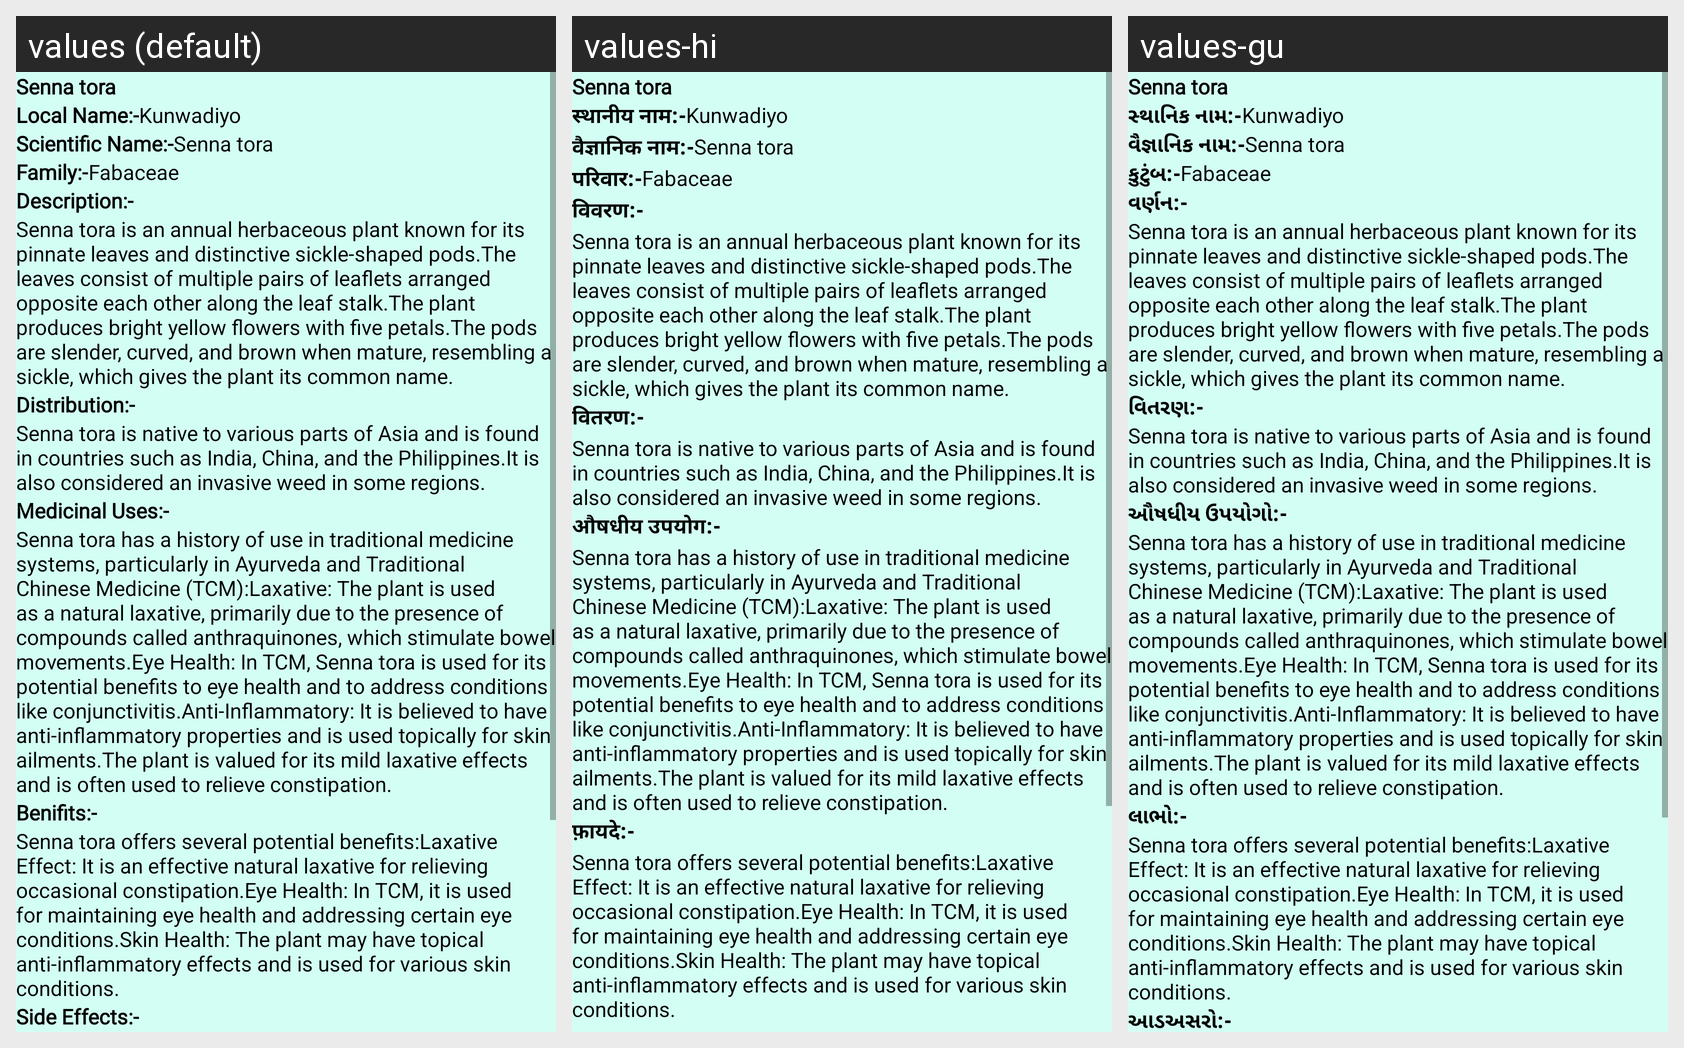

The same Android screen rendered under several of its app's locales, left to right. List the strings drawn on it with the default value and each locale's translation.
Android screen res/layout/activity_plant62.xml rendered under 3 locales, left to right: values (default), values-hi, values-gu. Device: Nexus 5 (rendered at 1080×1920; each locale shown at half size, 540×960, under a caption strip naming it); theme NoActionBar.
Strings drawn on this screen, with the default value and each locale's value (text and hints the layout hard-codes, and strings that could not be matched under every locale, appear in the picture but are not listed):

p62
  values: Senna tora
  values-hi: Senna tora  [not translated; the default value is used]
  values-gu: Senna tora  [not translated; the default value is used]

Local_name
  values: Local Name:-
  values-hi: स्थानीय नाम:-
  values-gu: સ્થાનિક નામ:-

l62
  values: Kunwadiyo
  values-hi: Kunwadiyo  [not translated; the default value is used]
  values-gu: Kunwadiyo  [not translated; the default value is used]

scientific_name
  values: Scientific Name:-
  values-hi: वैज्ञानिक नाम:-
  values-gu: વૈજ્ઞાનિક નામ:-

s62
  values: Senna tora
  values-hi: Senna tora  [not translated; the default value is used]
  values-gu: Senna tora  [not translated; the default value is used]

family
  values: Family:-
  values-hi: परिवार:-
  values-gu: કુટુંબ:-

f62
  values: Fabaceae
  values-hi: Fabaceae  [not translated; the default value is used]
  values-gu: Fabaceae  [not translated; the default value is used]

Description
  values: Description:-
  values-hi: विवरण:-
  values-gu: વર્ણન:-

d62
  values: Senna tora is an annual herbaceous plant known for its pinnate leaves and distinctive sickle-shaped pods.The leaves consist of multiple pairs of leaflets arranged opposite each other along the leaf stalk.The plant produces bright yellow flowers with five petals.The pods are slender, curved, and brown when mature, resembling a sickle, which gives the plant its common name.
  values-hi: Senna tora is an annual herbaceous plant known for its pinnate leaves and distinctive sickle-shaped pods.The leaves consist of multiple pairs of leaflets arranged opposite each other along the leaf stalk.The plant produces bright yellow flowers with five petals.The pods are slender, curved, and brown when mature, resembling a sickle, which gives the plant its common name.  [not translated; the default value is used]
  values-gu: Senna tora is an annual herbaceous plant known for its pinnate leaves and distinctive sickle-shaped pods.The leaves consist of multiple pairs of leaflets arranged opposite each other along the leaf stalk.The plant produces bright yellow flowers with five petals.The pods are slender, curved, and brown when mature, resembling a sickle, which gives the plant its common name.  [not translated; the default value is used]

Distribution
  values: Distribution:-
  values-hi: वितरण:-
  values-gu: વિતરણ:-

dt62
  values: Senna tora is native to various parts of Asia and is found in countries such as India, China, and the Philippines.It is also considered an invasive weed in some regions.
  values-hi: Senna tora is native to various parts of Asia and is found in countries such as India, China, and the Philippines.It is also considered an invasive weed in some regions.  [not translated; the default value is used]
  values-gu: Senna tora is native to various parts of Asia and is found in countries such as India, China, and the Philippines.It is also considered an invasive weed in some regions.  [not translated; the default value is used]

Medicinal_uses
  values: Medicinal Uses:-
  values-hi: औषधीय उपयोग:-
  values-gu: ઔષધીય ઉપયોગો:-

m62
  values: Senna tora has a history of use in traditional medicine systems, particularly in Ayurveda and Traditional Chinese Medicine (TCM):Laxative: The plant is used as a natural laxative, primarily due to the presence of compounds called anthraquinones, which stimulate bowel movements.Eye Health: In TCM, Senna tora is used for its potential benefits to eye health and to address conditions like …[clipped]
  values-hi: Senna tora has a history of use in traditional medicine systems, particularly in Ayurveda and Traditional Chinese Medicine (TCM):Laxative: The plant is used as a natural laxative, primarily due to the presence of compounds called anthraquinones, which stimulate bowel movements.Eye Health: In TCM, Senna tora is used for its potential benefits to eye health and to address conditions like …[clipped]  [not translated; the default value is used]
  values-gu: Senna tora has a history of use in traditional medicine systems, particularly in Ayurveda and Traditional Chinese Medicine (TCM):Laxative: The plant is used as a natural laxative, primarily due to the presence of compounds called anthraquinones, which stimulate bowel movements.Eye Health: In TCM, Senna tora is used for its potential benefits to eye health and to address conditions like …[clipped]  [not translated; the default value is used]

Benifits
  values: Benifits:-
  values-hi: फ़ायदे:-
  values-gu: લાભો:-

b62
  values: Senna tora offers several potential benefits:Laxative Effect: It is an effective natural laxative for relieving occasional constipation.Eye Health: In TCM, it is used for maintaining eye health and addressing certain eye conditions.Skin Health: The plant may have topical anti-inflammatory effects and is used for various skin conditions.
  values-hi: Senna tora offers several potential benefits:Laxative Effect: It is an effective natural laxative for relieving occasional constipation.Eye Health: In TCM, it is used for maintaining eye health and addressing certain eye conditions.Skin Health: The plant may have topical anti-inflammatory effects and is used for various skin conditions.  [not translated; the default value is used]
  values-gu: Senna tora offers several potential benefits:Laxative Effect: It is an effective natural laxative for relieving occasional constipation.Eye Health: In TCM, it is used for maintaining eye health and addressing certain eye conditions.Skin Health: The plant may have topical anti-inflammatory effects and is used for various skin conditions.  [not translated; the default value is used]
